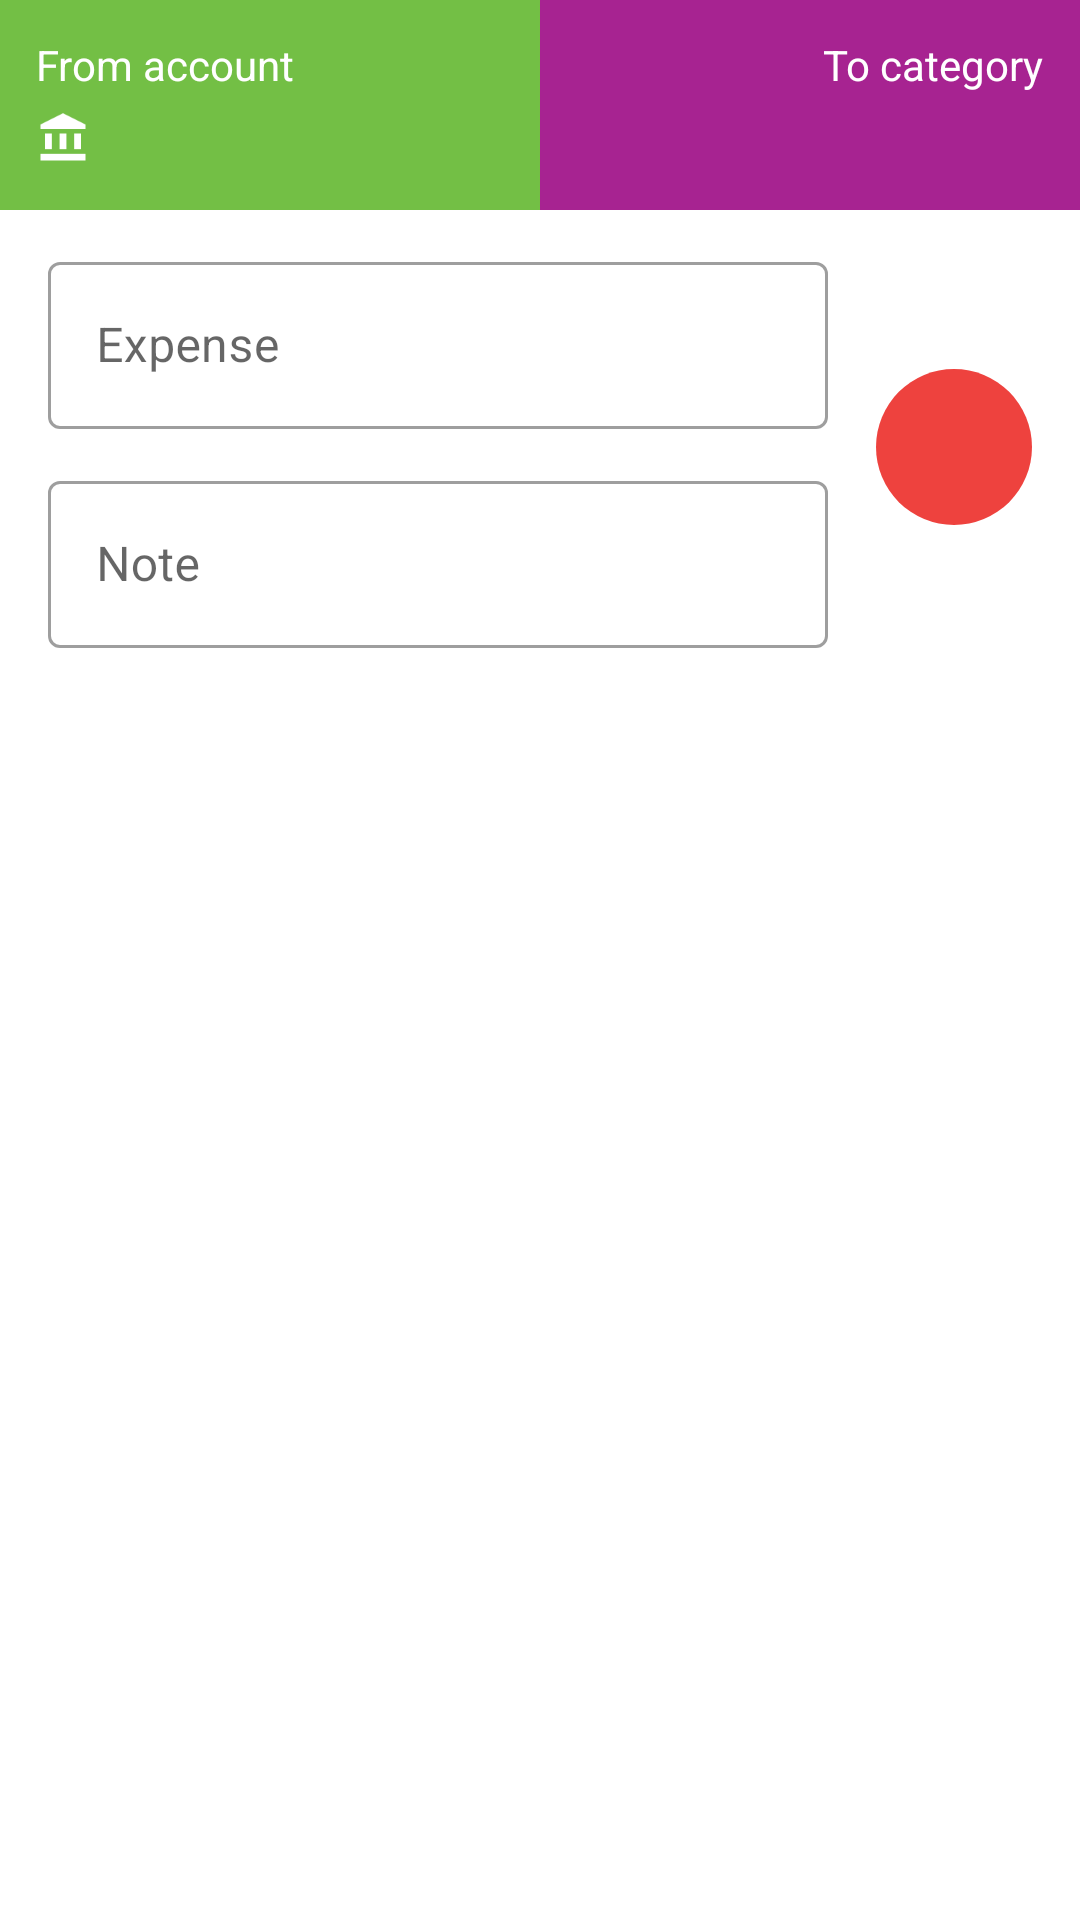

Reconstruct the res/layout file that produces this screen, plus the resources it refers to.
<!-- AndroidManifest.xml: application theme Theme.MoneyManager -->
<!-- res/layout/sheet_fragment_add_transaction.xml -->
<?xml version="1.0" encoding="utf-8"?>
<androidx.constraintlayout.widget.ConstraintLayout xmlns:android="http://schemas.android.com/apk/res/android"
    xmlns:app="http://schemas.android.com/apk/res-auto"
    xmlns:tools="http://schemas.android.com/tools"
    android:layout_width="match_parent"
    android:layout_height="wrap_content"
    android:paddingBottom="12dp"
    tools:context=".feature.presentation.ui.accounts.actions.AccountActionsSheetFragment">

    <LinearLayout
        android:id="@+id/from_to_container"
        android:layout_width="0dp"
        android:layout_height="70dp"
        app:layout_constraintEnd_toEndOf="parent"
        app:layout_constraintStart_toStartOf="parent"
        app:layout_constraintTop_toTopOf="parent">

        <View
            android:id="@+id/account_background"
            android:layout_width="0dp"
            android:layout_height="match_parent"
            android:layout_weight="1"
            android:background="@color/green_yellow" />

        <View
            android:id="@+id/category_background"
            android:layout_width="0dp"
            android:layout_height="match_parent"
            android:layout_weight="1"
            android:background="@color/red_purple" />

    </LinearLayout>

    <TextView
        android:id="@+id/from_account"
        android:layout_width="wrap_content"
        android:layout_height="wrap_content"
        android:layout_marginStart="12dp"
        android:layout_marginTop="12dp"
        android:text="@string/from_account"
        android:textColor="@color/white"
        android:textSize="14sp"
        app:layout_constraintStart_toStartOf="parent"
        app:layout_constraintTop_toTopOf="parent" />

    <ImageView
        android:id="@+id/account_icon"
        android:layout_width="18dp"
        android:layout_height="18dp"
        android:layout_marginTop="3dp"
        app:layout_constraintBottom_toBottomOf="@+id/account_name"
        app:layout_constraintStart_toStartOf="@id/from_account"
        app:layout_constraintTop_toTopOf="@+id/account_name"
        app:srcCompat="@drawable/ic_bank" />

    <TextView
        android:id="@+id/account_name"
        android:layout_width="150dp"
        android:layout_height="wrap_content"
        android:layout_marginStart="6dp"
        android:ellipsize="start"
        android:gravity="start"
        android:singleLine="true"
        android:textColor="@color/white"
        android:textSize="20sp"
        app:layout_constraintStart_toEndOf="@+id/account_icon"
        app:layout_constraintTop_toBottomOf="@id/from_account"
        tools:text="Account name" />

    <TextView
        android:id="@+id/to_category"
        android:layout_width="wrap_content"
        android:layout_height="wrap_content"
        android:layout_marginTop="12dp"
        android:layout_marginEnd="12dp"
        android:text="@string/to_category"
        android:textColor="@color/white"
        android:textSize="14sp"
        app:layout_constraintEnd_toEndOf="parent"
        app:layout_constraintTop_toTopOf="parent" />

    <TextView
        android:id="@+id/category_name"
        android:layout_width="150dp"
        android:layout_height="wrap_content"
        android:layout_marginEnd="6dp"
        android:ellipsize="start"
        android:gravity="end"
        android:singleLine="true"
        android:textColor="@color/white"
        android:textSize="20sp"
        app:layout_constraintEnd_toStartOf="@id/category_icon"
        app:layout_constraintTop_toBottomOf="@id/to_category"
        tools:text="Category name" />

    <ImageView
        android:id="@+id/category_icon"
        android:layout_width="18dp"
        android:layout_height="18dp"
        android:layout_marginTop="3dp"
        app:layout_constraintBottom_toBottomOf="@+id/category_name"
        app:layout_constraintEnd_toEndOf="@id/to_category"
        app:layout_constraintTop_toTopOf="@+id/category_name"
        tools:srcCompat="@drawable/ic_bank" />

    <com.google.android.material.textfield.TextInputLayout
        android:id="@+id/expense_text_field"
        style="@style/Widget.MaterialComponents.TextInputLayout.OutlinedBox"
        android:layout_width="260dp"
        android:layout_height="wrap_content"
        android:layout_marginStart="16dp"
        android:layout_marginTop="12dp"
        android:hint="@string/expense"
        app:layout_constraintStart_toStartOf="parent"
        app:layout_constraintTop_toBottomOf="@id/from_to_container">

        <com.google.android.material.textfield.TextInputEditText
            android:layout_width="match_parent"
            android:layout_height="wrap_content"
            android:inputType="number"
            android:maxLength="12" />
    </com.google.android.material.textfield.TextInputLayout>

    <com.google.android.material.textfield.TextInputLayout
        android:id="@+id/note_text_field"
        style="@style/Widget.MaterialComponents.TextInputLayout.OutlinedBox"
        android:layout_width="260dp"
        android:layout_height="wrap_content"
        android:layout_marginStart="16dp"
        android:layout_marginTop="12dp"
        android:hint="@string/note"
        app:layout_constraintStart_toStartOf="parent"
        app:layout_constraintTop_toBottomOf="@id/expense_text_field">

        <com.google.android.material.textfield.TextInputEditText
            android:layout_width="match_parent"
            android:layout_height="wrap_content"
            android:inputType="text"
            android:maxLength="20" />
    </com.google.android.material.textfield.TextInputLayout>

    <ImageView
        android:id="@+id/apply_button"
        android:layout_width="52dp"
        android:layout_height="52dp"
        android:layout_margin="16dp"
        app:layout_constraintBottom_toBottomOf="@+id/note_text_field"
        app:layout_constraintEnd_toEndOf="parent"
        app:layout_constraintStart_toEndOf="@+id/expense_text_field"
        app:layout_constraintTop_toTopOf="@id/expense_text_field"
        app:srcCompat="@drawable/ic_circle"
        app:tint="@color/orange_red" />

    <ImageView
        android:layout_width="wrap_content"
        android:layout_height="wrap_content"
        app:layout_constraintBottom_toBottomOf="@id/apply_button"
        app:layout_constraintEnd_toEndOf="@id/apply_button"
        app:layout_constraintStart_toStartOf="@id/apply_button"
        app:layout_constraintTop_toTopOf="@id/apply_button"
        app:srcCompat="@drawable/ic_apply" />

</androidx.constraintlayout.widget.ConstraintLayout>
<!-- resources referenced by this layout -->
<resources>
  <color name="green_yellow">#ff73bf45</color>
  <color name="orange_red">#ffee423e</color>
  <color name="red_purple">#ffa72391</color>
  <color name="white">#FFFFFFFF</color>
  <!-- drawable ic_bank (drawable) -->
  <vector xmlns:android="http://schemas.android.com/apk/res/android"
      android:width="24dp"
      android:height="24dp"
      android:tint="@color/white"
      android:viewportWidth="24"
      android:viewportHeight="24">
      <path
          android:fillColor="#000000"
          android:pathData="M4,10h3v7h-3z" />
      <path
          android:fillColor="#000000"
          android:pathData="M10.5,10h3v7h-3z" />
      <path
          android:fillColor="#000000"
          android:pathData="M2,19h20v3h-20z" />
      <path
          android:fillColor="#000000"
          android:pathData="M17,10h3v7h-3z" />
      <path
          android:fillColor="#000000"
          android:pathData="M12,1l-10,5l0,2l20,0l0,-2z" />
  </vector>
  <!-- drawable ic_circle (drawable) -->
  <vector xmlns:android="http://schemas.android.com/apk/res/android"
      android:width="24dp"
      android:height="24dp"
      android:tint="@color/red"
      android:viewportWidth="216"
      android:viewportHeight="216">
      <path
          android:fillColor="@color/red"
          android:pathData="M108,108m-108,0a108,108 0,1 1,216 0a108,108 0,1 1,-216 0" />
  </vector>
  <string name="expense">Expense</string>
  <string name="from_account">From account</string>
  <string name="note">Note</string>
  <string name="to_category">To category</string>
  <style name="Theme.MoneyManager" parent="Theme.MaterialComponents.DayNight.NoActionBar">
          
          <item name="colorPrimary">@color/orange_red</item>
          <item name="colorPrimaryVariant">@color/red</item>
          <item name="colorOnPrimary">@color/light_gray</item>
          
          <item name="colorSecondary">@color/orange_red</item>
          <item name="colorSecondaryVariant">@color/red</item>
          <item name="colorOnSecondary">@color/darker_gray</item>
          <item name="colorOnPrimarySurface">@color/light_gray</item>
          
          <item name="android:statusBarColor">?attr/colorPrimary</item>
          <item name="android:windowLightStatusBar" tools:targetApi="m">false</item>
          
          <item name="android:forceDarkAllowed" tools:targetApi="29">false</item>
      </style>
  <color name="red">#FFEF1D26</color>
  <color name="light_gray">#ececec</color>
  <color name="darker_gray">#1B1B1B</color>
</resources>
